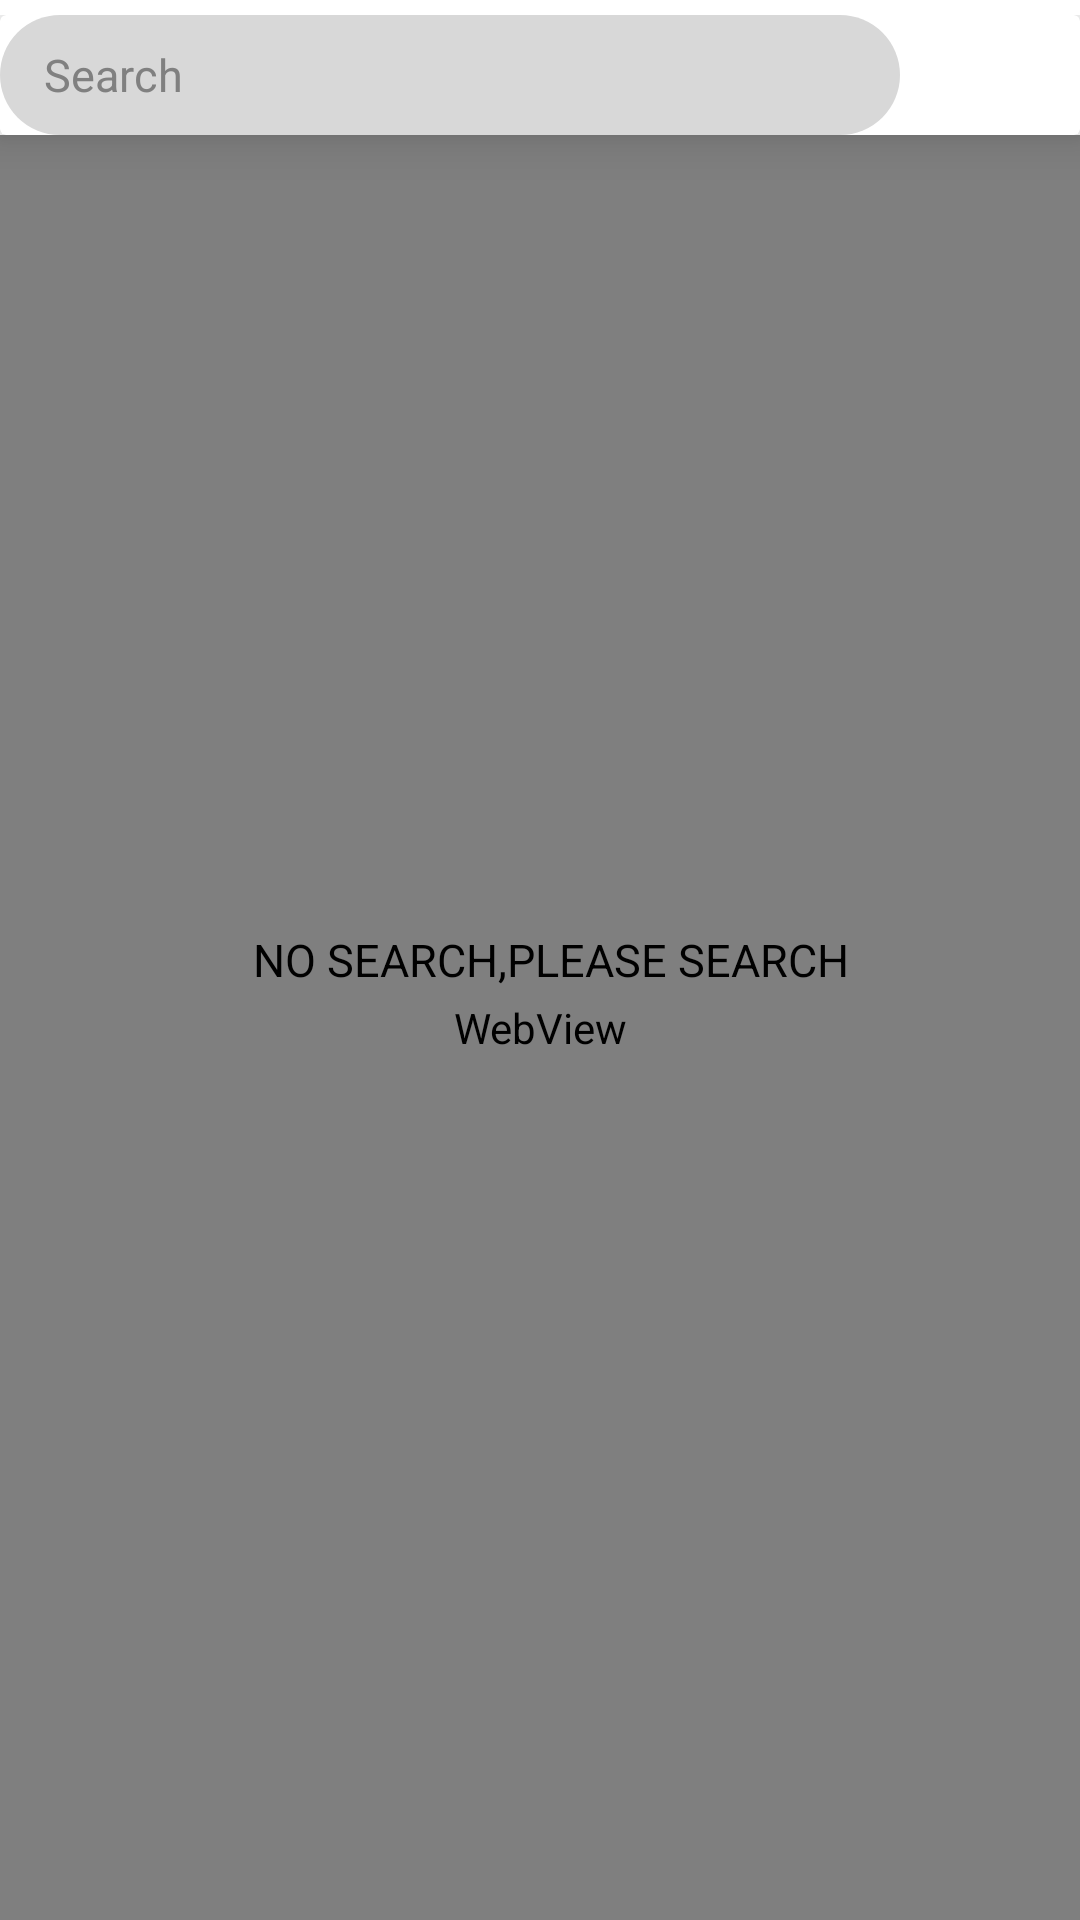

Android layout source for this screen:
<!-- AndroidManifest.xml: application theme AppTheme -->
<!-- res/layout/search_fragment.xml -->
<?xml version="1.0" encoding="utf-8"?>
<RelativeLayout xmlns:android="http://schemas.android.com/apk/res/android"
    xmlns:app="http://schemas.android.com/apk/res-auto"
    android:layout_width="match_parent"
    android:background="#fff" android:layout_height="match_parent">


    <LinearLayout
    android:layout_marginTop="5dp"
        android:layout_width="match_parent"
        android:layout_height="match_parent"
        android:orientation="vertical">

        <androidx.cardview.widget.CardView
            android:layout_width="match_parent"
            android:layout_height="wrap_content"
            app:cardBackgroundColor="#fff"
            app:cardElevation="10dp">


            <LinearLayout
                android:layout_width="match_parent"
                android:layout_height="wrap_content"
                android:orientation="horizontal">

            <EditText
            android:id="@+id/searchtext"
            android:layout_width="300dp"
            android:layout_height="40dp"
            android:background="@drawable/rounded_edittext"
            android:inputType="textPersonName"
            android:ems="10"
            android:layout_marginRight="6dp"
            android:hint="    Search"

            android:textColor="#000"
            android:textSize="15dp"
            android:textColorHint="#808080"

            android:text="" />

        <ImageView
            android:id="@+id/searchbutt"
            android:layout_width="wrap_content"
            android:layout_height="wrap_content"
            android:padding="10dp"
            app:srcCompat="@drawable/ic_search_black_24dp" />
            </LinearLayout>

        </androidx.cardview.widget.CardView>


        <WebView
            android:id="@+id/webview"
            android:layout_width="match_parent"
            android:layout_height="match_parent" />
    </LinearLayout>

    <TextView
        android:id="@+id/no_search_webview"
        android:layout_height="wrap_content"
        android:layout_width="250dp"

        android:inputType="textPersonName"
        android:ems="10"
       android:layout_centerVertical="true"
        android:layout_centerHorizontal="true"
        android:textColor="#000"
        android:textSize="15dp"

        android:text="        NO SEARCH,PLEASE SEARCH" />


</RelativeLayout>
<!-- resources referenced by this layout -->
<resources>
  <!-- drawable rounded_edittext (drawable) -->
  <?xml version="1.0" encoding="utf-8"?>
  <shape xmlns:android="http://schemas.android.com/apk/res/android"
      android:shape="rectangle"  >
      <solid android:color="#d8d8d8"/>
      <corners
          android:bottomRightRadius="20dp"
          android:bottomLeftRadius="20dp"
          android:topLeftRadius="20dp"
          android:topRightRadius="20dp"/>
  
  </shape>
  <style name="AppTheme" parent="Theme.AppCompat.NoActionBar">
          
          <item name="colorPrimary">@color/colorPrimary</item>
          <item name="colorPrimaryDark">@color/colorPrimaryDark</item>
          <item name="colorAccent">@color/colorAccent</item>
          <item name="android:windowBackground">@color/background</item>
          <item name="android:buttonTint">@color/backgroundtint</item>
      </style>
  <color name="colorPrimary">#000080</color>
  <color name="colorPrimaryDark">#000080</color>
  <color name="colorAccent">#000080</color>
  <color name="background">#fff</color>
  <color name="backgroundtint">#000</color>
</resources>
